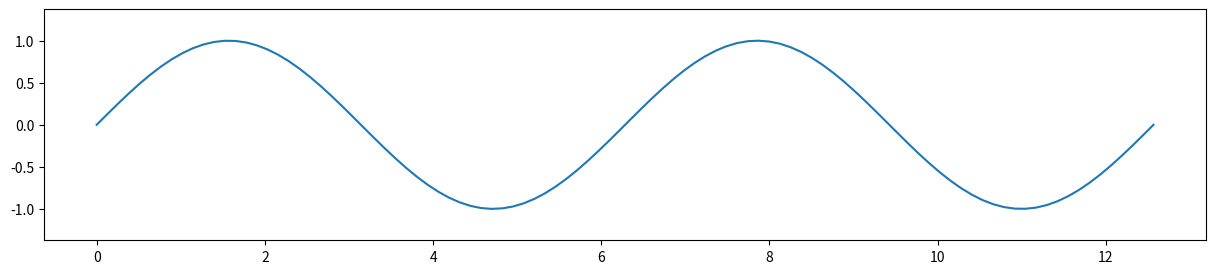

The matplotlib source for this figure:
import numpy as np
import matplotlib.pyplot as plt
from matplotlib.animation import FuncAnimation

nx=100
t = 0.0
period = 2.0
tEnd = 2*period
dt = 0.01

x = np.linspace(0,4*np.pi,nx)
def my_sinus(x,t):
    return np.sin(x+t)

fig, ax = plt.subplots(figsize=(15,3))
plt.axis('equal')

line1, = ax.plot(x, my_sinus(x,0.0))

def init():
    ax.set_xlim([0, x[-1]])
    # ax.set_ylim([0, 1.0])
    return line1,


def animate(i):
    t = i * dt
    wave = my_sinus(x,t)
    line1.set_ydata(wave)
    return line1,

ani = FuncAnimation(fig,
                    func=animate,
                    init_func=init,
                    frames=int(tEnd / dt) + 1,
                    interval=int(dt * 1000),
                    blit=False,
                    repeat=False)
plt.show()